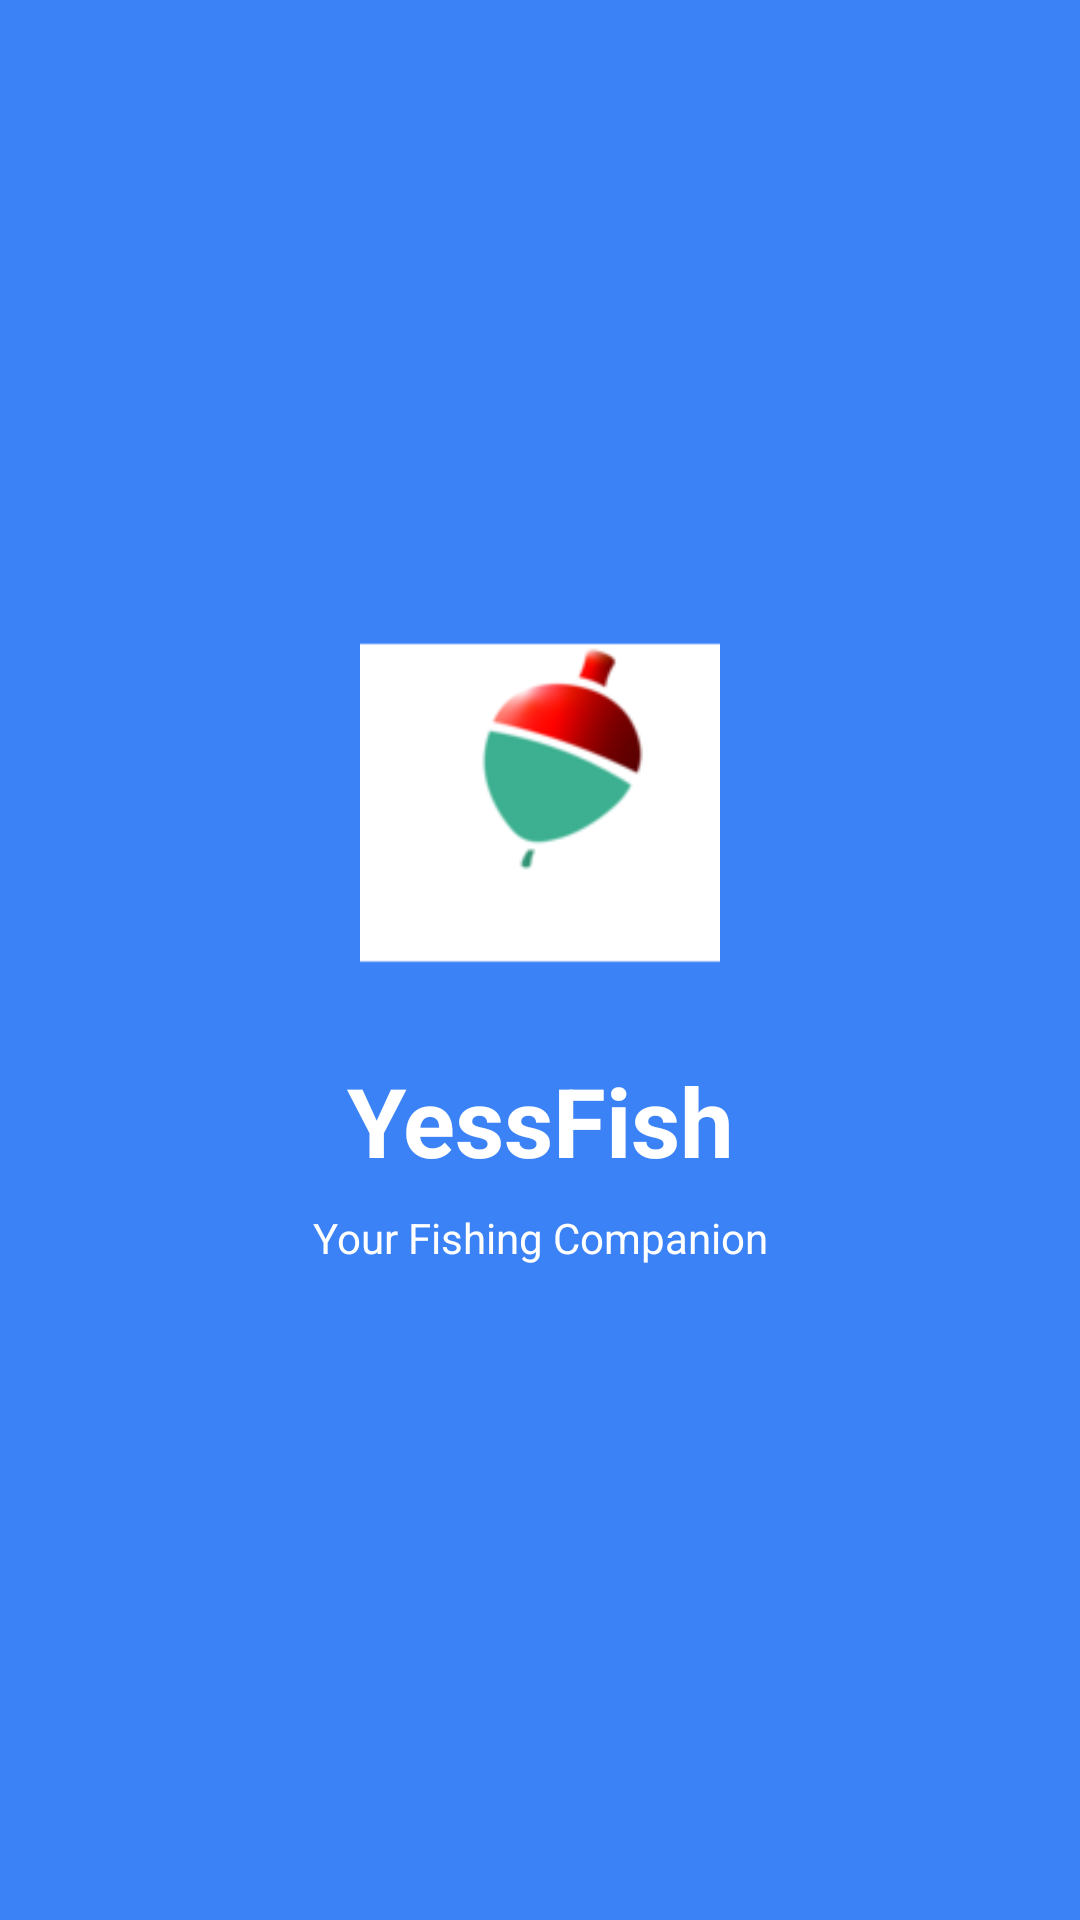

Write the Android layout XML for this screen, with the resource values it uses.
<!-- AndroidManifest.xml: activity theme Theme.YessFish.Splash -->
<!-- res/layout/activity_splash.xml -->
<?xml version="1.0" encoding="utf-8"?>
<androidx.constraintlayout.widget.ConstraintLayout
    xmlns:android="http://schemas.android.com/apk/res/android"
    xmlns:app="http://schemas.android.com/apk/res-auto"
    android:layout_width="match_parent"
    android:layout_height="match_parent"
    android:background="@color/yessfish_blue">

    <ImageView
        android:id="@+id/logo"
        android:layout_width="120dp"
        android:layout_height="120dp"
        android:src="@mipmap/ic_launcher"
        android:contentDescription="@string/app_name"
        app:layout_constraintBottom_toBottomOf="parent"
        app:layout_constraintEnd_toEndOf="parent"
        app:layout_constraintStart_toStartOf="parent"
        app:layout_constraintTop_toTopOf="parent"
        app:layout_constraintVertical_bias="0.4" />

    <TextView
        android:id="@+id/app_name"
        android:layout_width="wrap_content"
        android:layout_height="wrap_content"
        android:layout_marginTop="24dp"
        android:text="@string/app_name"
        android:textColor="@android:color/white"
        android:textSize="32sp"
        android:textStyle="bold"
        app:layout_constraintEnd_toEndOf="parent"
        app:layout_constraintStart_toStartOf="parent"
        app:layout_constraintTop_toBottomOf="@id/logo" />

    <TextView
        android:layout_width="wrap_content"
        android:layout_height="wrap_content"
        android:layout_marginTop="8dp"
        android:text="@string/tagline"
        android:textColor="@android:color/white"
        android:textSize="14sp"
        app:layout_constraintEnd_toEndOf="parent"
        app:layout_constraintStart_toStartOf="parent"
        app:layout_constraintTop_toBottomOf="@id/app_name" />

</androidx.constraintlayout.widget.ConstraintLayout>
<!-- resources referenced by this layout -->
<resources>
  <color name="yessfish_blue">#3B82F6</color>
  <!-- mipmap ic_launcher: png bitmap (mipmap-hdpi, 12981 bytes) -->
  <string name="app_name">YessFish</string>
  <string name="tagline">Your Fishing Companion</string>
  <style name="Theme.YessFish.Splash" parent="Theme.SplashScreen">
          <item name="windowSplashScreenBackground">@color/yessfish_blue</item>
          <item name="windowSplashScreenAnimatedIcon">@mipmap/ic_launcher</item>
          <item name="windowSplashScreenAnimationDuration">500</item>
          <item name="postSplashScreenTheme">@style/Theme.YessFish</item>
          <item name="android:statusBarColor">@color/yessfish_blue</item>
          <item name="android:navigationBarColor">@color/yessfish_blue</item>
      </style>
  <style name="Theme.YessFish" parent="Theme.MaterialComponents.DayNight.NoActionBar">
          
          <item name="colorPrimary">@color/yessfish_blue</item>
          <item name="colorPrimaryVariant">@color/yessfish_blue_dark</item>
          <item name="colorOnPrimary">@color/white</item>
  
          
          <item name="colorSecondary">@color/yessfish_purple</item>
          <item name="colorSecondaryVariant">@color/yessfish_purple_dark</item>
          <item name="colorOnSecondary">@color/white</item>
  
          
          <item name="android:statusBarColor">@color/yessfish_blue</item>
  
          
          <item name="android:navigationBarColor">@color/yessfish_blue</item>
      </style>
  <color name="yessfish_blue_dark">#1E40AF</color>
  <color name="white">#FFFFFFFF</color>
  <color name="yessfish_purple">#667EEA</color>
  <color name="yessfish_purple_dark">#764BA2</color>
</resources>
